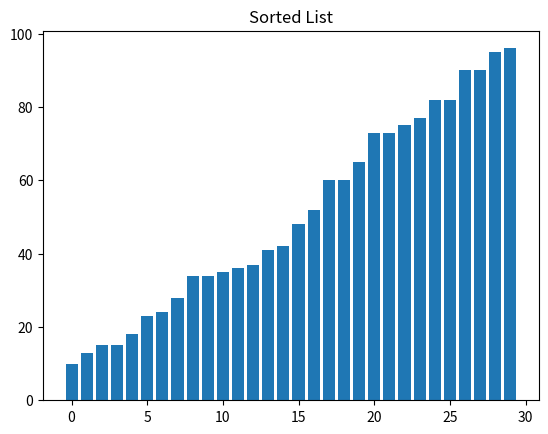

The script that saved this image:
import matplotlib.pyplot as plt
import numpy


lst=numpy.random.randint(0,100,30)
x = numpy.arange(0, 30, 1)

def insertion_sort(A):
    """
    Example from Goodrich et al. Data Structures & Algorithms(2013)
    Sort list of comparable elements into non-decreasing order.
    """
    for k in range(1, len(A)): #from 1 to n-1
        
        current = A[k] #current element to be inserted
        j=k #find correct index for current
        while j>0 and A[j-1]>current:#element A[j-1] must be after current
            plt.bar(x,lst)
            plt.pause(0.01)
            plt.clf()
            A[j]=A[j-1]
            j-=1
        A[j]=current #current el in the right place#
    
    

insertion_sort(lst)
plt.bar(x, lst)
plt.title("Sorted List")
plt.show()
